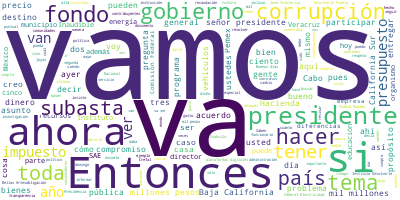

The data file committed next to this chart (first rows):
Participante, Texto, Sentimiento, Palabras, Dia, Mes, Anio
PRESIDENTE ANDRES MANUEL LOPEZ OBRADOR, Muy buenos días., 0.9593, 3, 21, 05, 2019
PRESIDENTE ANDRES MANUEL LOPEZ OBRADOR, Vamos a tratar dos asuntos muy breves., 0.5595, 7, 21, 05, 2019
PRESIDENTE ANDRES MANUEL LOPEZ OBRADOR, Uno es el mostrarles que ya está el decr…, 0.004831, 25, 21, 05, 2019
PRESIDENTE ANDRES MANUEL LOPEZ OBRADOR, Esto es justicia para que los contribuye…, 0.0004785, 105, 21, 05, 2019
PRESIDENTE ANDRES MANUEL LOPEZ OBRADOR, Yo espero que todos cumplamos con nuestr…, 0.2075, 49, 21, 05, 2019
PRESIDENTE ANDRES MANUEL LOPEZ OBRADOR, Por otro lado, decirles que ya está func…, 0.118, 37, 21, 05, 2019
PRESIDENTE ANDRES MANUEL LOPEZ OBRADOR, Vamos a tener una primera subasta de veh…, 0.01882, 40, 21, 05, 2019
PRESIDENTE ANDRES MANUEL LOPEZ OBRADOR, Y luego se van a subastar residencias qu…, 0.8986, 39, 21, 05, 2019
PRESIDENTE ANDRES MANUEL LOPEZ OBRADOR, Y la tercera subasta va a ser de joyas q…, 0.2473, 43, 21, 05, 2019
PRESIDENTE ANDRES MANUEL LOPEZ OBRADOR, Y ahora el maestro Ricardo Rodríguez Var…, 0.009084, 27, 21, 05, 2019
PRESIDENTE ANDRES MANUEL LOPEZ OBRADOR, Ya él no va a ser sólo el director gener…, 0.02647, 31, 21, 05, 2019
PRESIDENTE ANDRES MANUEL LOPEZ OBRADOR, Entonces, él nos va a explicar en qué va…, 0.4318, 20, 21, 05, 2019
PRESIDENTE ANDRES MANUEL LOPEZ OBRADOR, Hay dos vehículos y una ambulancia que s…, 0.1622, 35, 21, 05, 2019
PRESIDENTE ANDRES MANUEL LOPEZ OBRADOR, Pero se van a mostrar porque son bastant…, 0.5208, 27, 21, 05, 2019
PRESIDENTE ANDRES MANUEL LOPEZ OBRADOR, Te toca exponer., 0.1663, 3, 21, 05, 2019
RICARDO RODRIGUEZ VARGAS, ?Muchas gracias, señor presidente. Bueno…, 0.6821, 11, 21, 05, 2019
RICARDO RODRIGUEZ VARGAS, Ya como parte de la operación del Instit…, 0.08364, 25, 21, 05, 2019
RICARDO RODRIGUEZ VARGAS, La primera este domingo, en Los Pinos, l…, 0.2914, 49, 21, 05, 2019
RICARDO RODRIGUEZ VARGAS, Y ya bajo sus instrucciones puntuales qu…, 0.5569, 43, 21, 05, 2019
RICARDO RODRIGUEZ VARGAS, Como les comentaba, el próximo domingo l…, 0.1545, 34, 21, 05, 2019
RICARDO RODRIGUEZ VARGAS, Esto ya no es así, el señor presidente, …, 0.04013, 37, 21, 05, 2019
RICARDO RODRIGUEZ VARGAS, A grosso modo es una subasta martillo, e…, 0.03456, 48, 21, 05, 2019
RICARDO RODRIGUEZ VARGAS, El último día para que ustedes puedan ad…, 0.4987, 43, 21, 05, 2019
RICARDO RODRIGUEZ VARGAS, Lo más destacado que vamos a vender, a g…, 0.355, 17, 21, 05, 2019
RICARDO RODRIGUEZ VARGAS, ¿Qué podemos destacar de estos lotes?, 0.3732, 6, 21, 05, 2019
RICARDO RODRIGUEZ VARGAS, Se va a vender un Lamborghini Murciélago…, 0.04089, 57, 21, 05, 2019
RICARDO RODRIGUEZ VARGAS, Y también tenemos por ahí un vochito, un…, 0.02359, 30, 21, 05, 2019
RICARDO RODRIGUEZ VARGAS, Insisto, el valor inicial son alrededor …, 0.1439, 59, 21, 05, 2019
RICARDO RODRIGUEZ VARGAS, ¿Cómo pueden participar?, 0.02681, 3, 21, 05, 2019
RICARDO RODRIGUEZ VARGAS, Por favor hacemos un llamado a la ciudad…, 0.002129, 33, 21, 05, 2019
RICARDO RODRIGUEZ VARGAS, ¿Qué es lo que deben de hacer?, 0.5387, 7, 21, 05, 2019
RICARDO RODRIGUEZ VARGAS, Cualquier persona que quiera participar …, 0.1068, 31, 21, 05, 2019
RICARDO RODRIGUEZ VARGAS, ¿Cuáles son estos puntos? Puede ser en t…, 0.0002879, 30, 21, 05, 2019
RICARDO RODRIGUEZ VARGAS, Son cinco mil puntos de venta, pueden pa…, 0.0743, 9, 21, 05, 2019
RICARDO RODRIGUEZ VARGAS, Después de que ustedes hagan, les cuesta…, 0.1513, 18, 21, 05, 2019
RICARDO RODRIGUEZ VARGAS, Como pueden ver es un valor muy bajo, no…, 0.5595, 21, 21, 05, 2019
RICARDO RODRIGUEZ VARGAS, Una vez que tengan estas bases de partic…, 0.3237, 19, 21, 05, 2019
RICARDO RODRIGUEZ VARGAS, Esta garantía de seriedad va, ya sea en …, 0.1068, 29, 21, 05, 2019
RICARDO RODRIGUEZ VARGAS, Una vez que ya tenga tanto sus bases par…, 0.03152, 40, 21, 05, 2019
RICARDO RODRIGUEZ VARGAS, Es un proceso ágil, es un proceso rápido…, 0.1252, 17, 21, 05, 2019
RICARDO RODRIGUEZ VARGAS, Creo que son precios bastante adecuados …, 0.6745, 29, 21, 05, 2019
RICARDO RODRIGUEZ VARGAS, Lo que se recaude se destinará a dos mun…, 0.02095, 23, 21, 05, 2019
RICARDO RODRIGUEZ VARGAS, Esos recursos se destinarán en este caso…, 0.01839, 10, 21, 05, 2019
RICARDO RODRIGUEZ VARGAS, Insisto, ya es dentro de la estrategia g…, 0.00743, 53, 21, 05, 2019
RICARDO RODRIGUEZ VARGAS, Posteriormente, la instrucción del señor…, 0.2049, 16, 21, 05, 2019
RICARDO RODRIGUEZ VARGAS, Esta segunda subasta sería de casas, el …, 0.5409, 106, 21, 05, 2019
RICARDO RODRIGUEZ VARGAS, Este departamento, ustedes lo pueden ver…, 0.03859, 18, 21, 05, 2019
RICARDO RODRIGUEZ VARGAS, Una segunda propiedad, anda en 33 millon…, 0.01006, 72, 21, 05, 2019
RICARDO RODRIGUEZ VARGAS, Y, finalmente, tenemos una tercera propi…, 0.03207, 34, 21, 05, 2019
RICARDO RODRIGUEZ VARGAS, En total la suma de las tres propiedades…, 0.09383, 43, 21, 05, 2019
RICARDO RODRIGUEZ VARGAS, También se nos ha instruido que anterior…, 0.296, 107, 21, 05, 2019
RICARDO RODRIGUEZ VARGAS, Entonces, este segundo paquete lo estare…, 0.09809, 48, 21, 05, 2019
RICARDO RODRIGUEZ VARGAS, Y una tercera subasta, en este contexto,…, 0.1543, 74, 21, 05, 2019
RICARDO RODRIGUEZ VARGAS, La instrucción del señor presidente es q…, 0.3594, 18, 21, 05, 2019
RICARDO RODRIGUEZ VARGAS, Entonces, como ustedes puede observar, i…, 0.5842, 34, 21, 05, 2019
RICARDO RODRIGUEZ VARGAS, Anteriormente yo creo que funcionaba com…, 0.1405, 57, 21, 05, 2019
RICARDO RODRIGUEZ VARGAS, Esa ha sido la instrucción del señor sec…, 0.5354, 23, 21, 05, 2019
RICARDO RODRIGUEZ VARGAS, Finalmente comentarles que para nosotros…, 0.01556, 38, 21, 05, 2019
RICARDO RODRIGUEZ VARGAS, Muchas gracias., 0.5002, 2, 21, 05, 2019
PRESIDENTE ANDRES MANUEL LOPEZ OBRADOR, Abrimos para preguntas y respuestas, no …, 0.5995, 64, 21, 05, 2019
... 316 more rows
